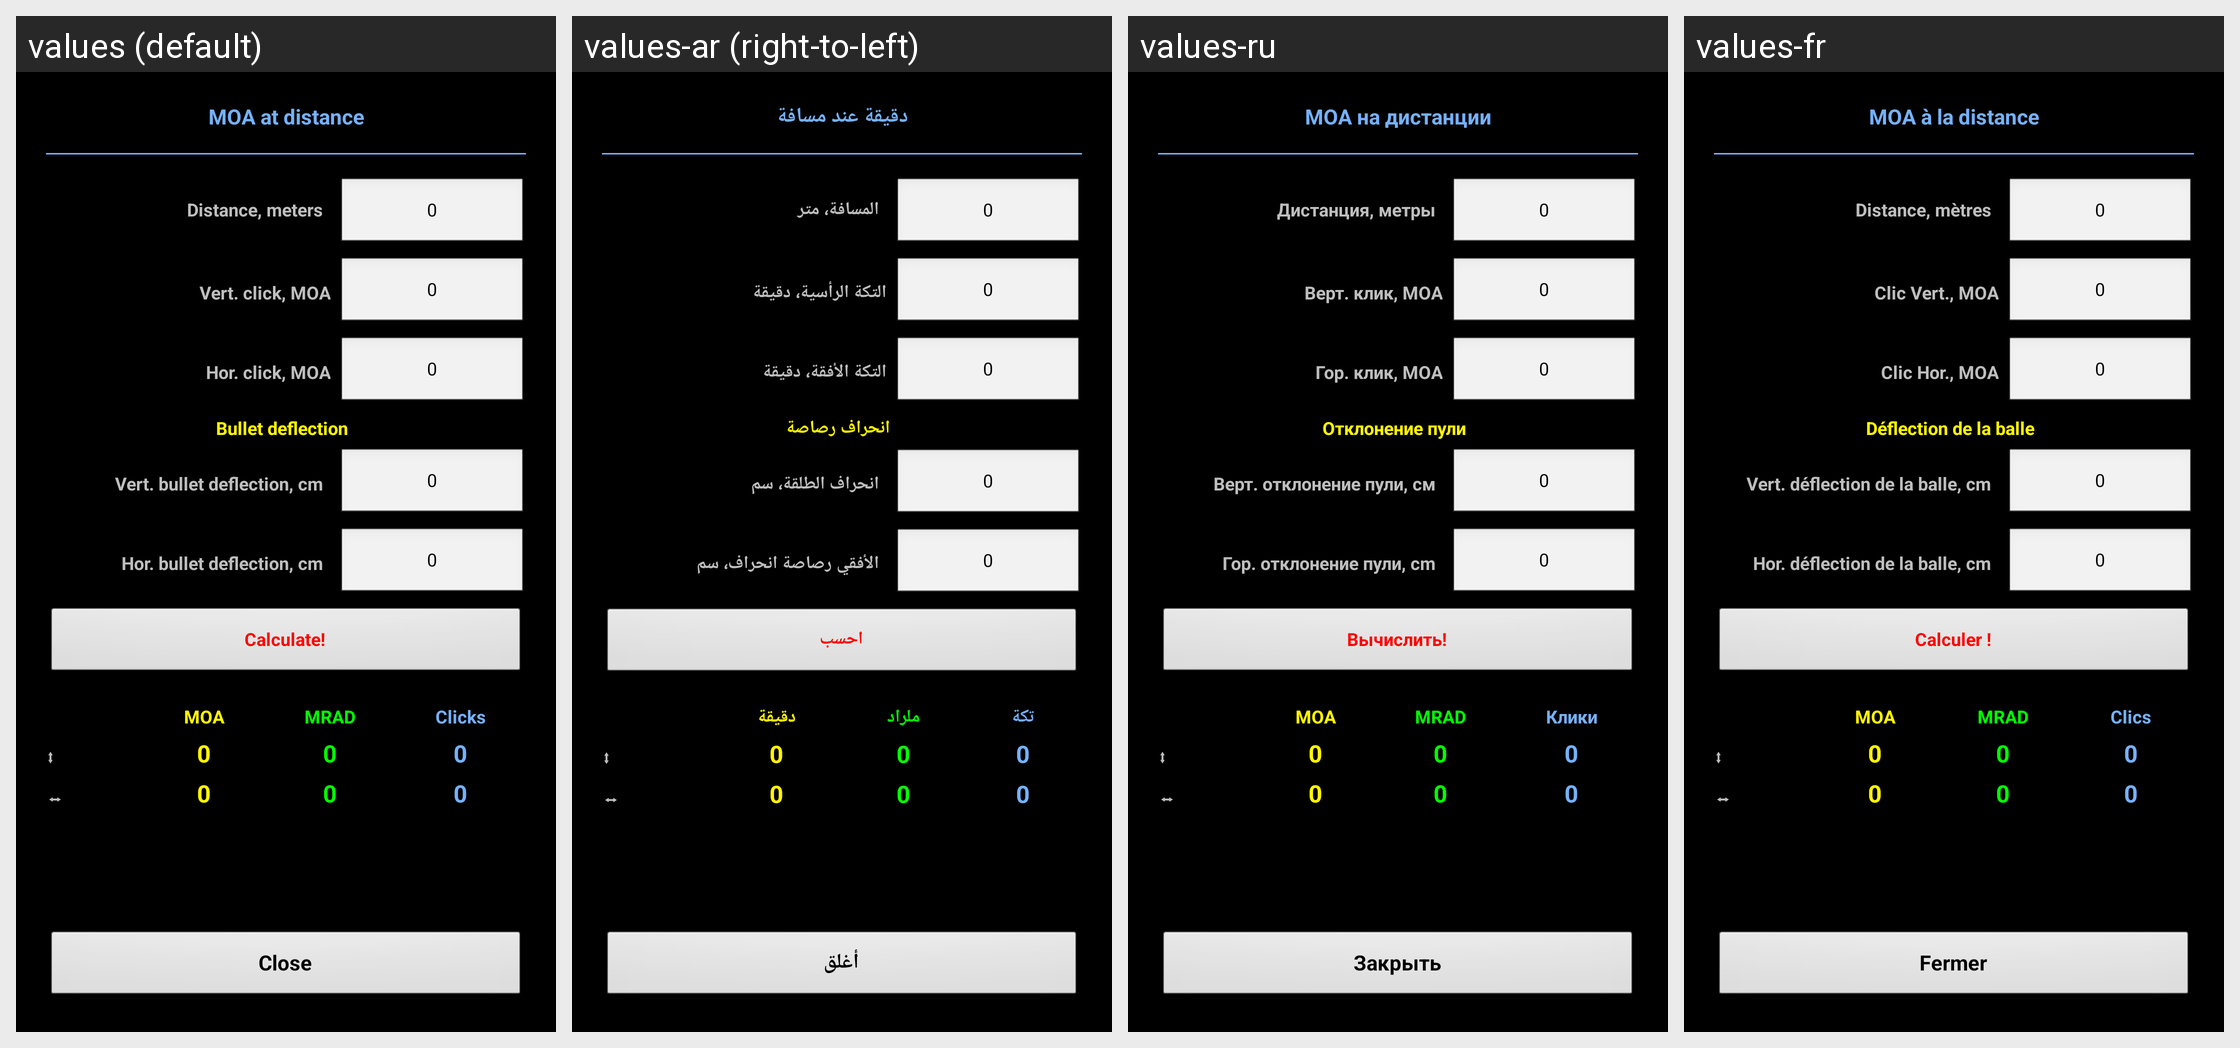

For this localized Android screen grid, give each drawn string resource with its value in every locale shown.
Android screen res/layout/moa_at_distance.xml rendered under 4 locales, left to right: values (default), values-ar (right-to-left), values-ru, values-fr. Device: Nexus 5 (rendered at 1080×1920; each locale shown at half size, 540×960, under a caption strip naming it); theme MyTheme.
Other locales in the repository, not shown: values-be, values-bg, values-bn, values-da, values-de, values-en-rGB, values-es, values-fa, values-fi, values-hi, values-in, values-it, values-ja, values-ko, values-nb, values-nl, values-pl, values-pt, values-pt-rBR, values-pt-rPT, values-sv, values-tg, values-tr, values-zh, values-zh-rCN, values-zh-rHK, values-zh-rSG, values-zh-rTW.
Strings drawn on this screen, with the default value and each locale's value (text and hints the layout hard-codes, and strings that could not be matched under every locale, appear in the picture but are not listed):

moa_at_distance_label
  values: MOA at distance
  values-ar: دقيقة عند مسافة
  values-ru: MOA на дистанции
  values-fr: MOA à la distance

distance_label
  values: Distance, meters
  values-ar: المسافة، متر
  values-ru: Дистанция, метры
  values-fr: Distance, mètres

zero_text
  values: 0
  values-ar: 0
  values-ru: 0
  values-fr: 0

ScopeClickVert_label
  values: Vert. click, MOA
  values-ar: التكة الرأسية، دقيقة
  values-ru: Верт. клик, MOA
  values-fr: Clic Vert., MOA

ScopeClickGor_label
  values: Hor. click, MOA
  values-ar: التكة الأفقة، دقيقة
  values-ru: Гор. клик, MOA
  values-fr: Clic Hor., MOA

bullet_deflection
  values: Bullet deflection
  values-ar: انحراف رصاصة
  values-ru: Отклонение пули
  values-fr: Déflection de la balle

bullet_deflection_label
  values: Vert. bullet deflection, cm
  values-ar: انحراف الطلقة، سم
  values-ru: Верт. отклонение пули, см
  values-fr: Vert. déflection de la balle, cm

hor_bullet_deflection_label
  values: Hor. bullet deflection, cm
  values-ar: الأفقي رصاصة انحراف، سم
  values-ru: Гор. отклонение пули, cm
  values-fr: Hor. déflection de la balle, cm

calc_label
  values: Calculate!
  values-ar: احسب
  values-ru: Вычислить!
  values-fr: Calculer !

MOA_text
  values: MOA
  values-ar: دقيقة
  values-ru: MOA
  values-fr: MOA

MIL_text
  values: MRAD
  values-ar: ملراد
  values-ru: MRAD
  values-fr: MRAD

clicks_text
  values: Clicks
  values-ar: تكة
  values-ru: Клики
  values-fr: Clics

Vert_label
  values: ⬍
  values-ar: ⬍
  values-ru: ⬍
  values-fr: ⬍

Hor_label
  values: ⬌
  values-ar: ⬌
  values-ru: ⬌
  values-fr: ⬌

close_label
  values: Close
  values-ar: أغلق
  values-ru: Закрыть
  values-fr: Fermer
